Run: headless pygame with SDL's dummy video driver; simulated clock (each Clock.tick advances the game by its frame time, no real sleeping); random seed 0; keys injected as events and as key.get_pressed() state; no mouse input.
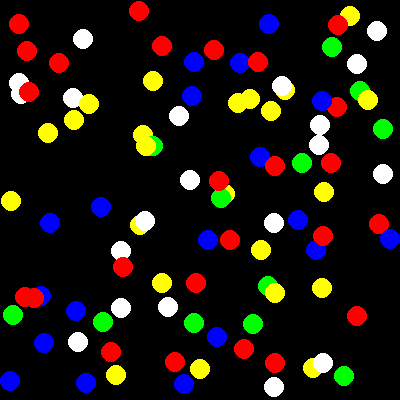
Frame 1 of 4 · flips 1–60 · no input
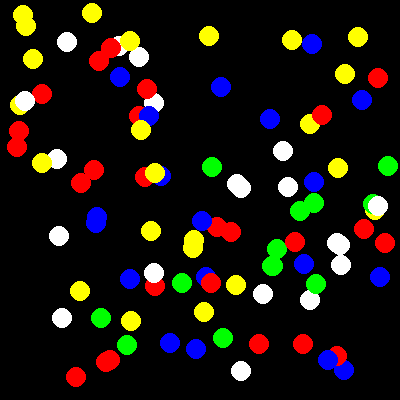
Frame 2 of 4 · flips 61–180 · tapped SPACE, RETURN · held RIGHT (→), D
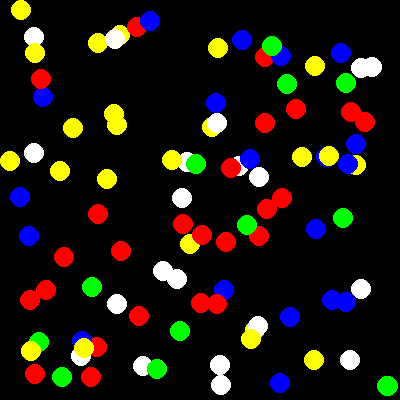
Frame 3 of 4 · flips 181–300 · held DOWN (↓), S
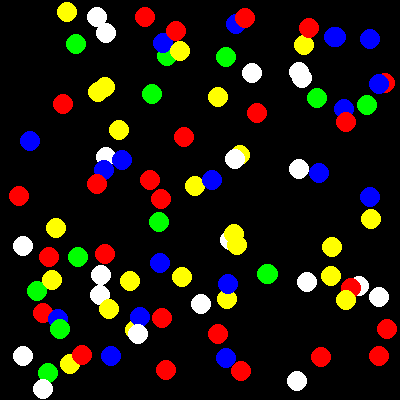
Frame 4 of 4 · flips 301–420 · held LEFT (←), A, UP (↑), W

The pygame program that drew these frames:

import pygame
import random

WIDTH = 400
HEIGHT = 400
FPS = 60
RADIUS = 10

RED = (255, 0, 0)
BLACK = (0, 0, 0)
YELLOW = (255, 255, 0)
BLUE = (0, 0, 255)
WHITE = (255, 255, 255)
GREEN = (0, 255, 0)


class Ball:
    def __init__(self, color, x, y, x_step, y_step):
        self.color = color
        self.x = x
        self.y = y
        self.x_step = x_step
        self.y_step = y_step

    def move(self):
        self.x += self.x_step
        self.y += self.y_step

    def check_bounce(self):
        if self.x <= RADIUS or self.x >= WIDTH - RADIUS:
            self.x_step *= -1
        if self.y <= RADIUS or self.y >= WIDTH - RADIUS:
            self.y_step *= -1

    def draw(self, screen):
        pygame.draw.circle(screen, self.color, (self.x, self.y), RADIUS)


def main():
    pygame.init()

    screen = pygame.display.set_mode((WIDTH, HEIGHT))
    clock = pygame.time.Clock()

    colors = [RED, BLUE, GREEN, YELLOW, WHITE]

    balls = []
    for _ in range(100):
        color = random.choice(colors)
        x = random.randrange(RADIUS, WIDTH-RADIUS)
        y = random.randrange(RADIUS, HEIGHT-RADIUS)
        x_step = random.choice([-1, 1])
        y_step = random.choice([-1, 1])
        ball = Ball(color, x, y, x_step, y_step)
        balls.append(ball)

    running = True
    while running:
        for event in pygame.event.get():
            if event.type == pygame.QUIT:
                running = False

        screen.fill(BLACK)
        for ball in balls:
            ball.move()
            ball.check_bounce()
            ball.draw(screen)

        clock.tick(FPS)

        pygame.display.flip()

    pygame.quit()


if __name__ == "__main__":
    main()
